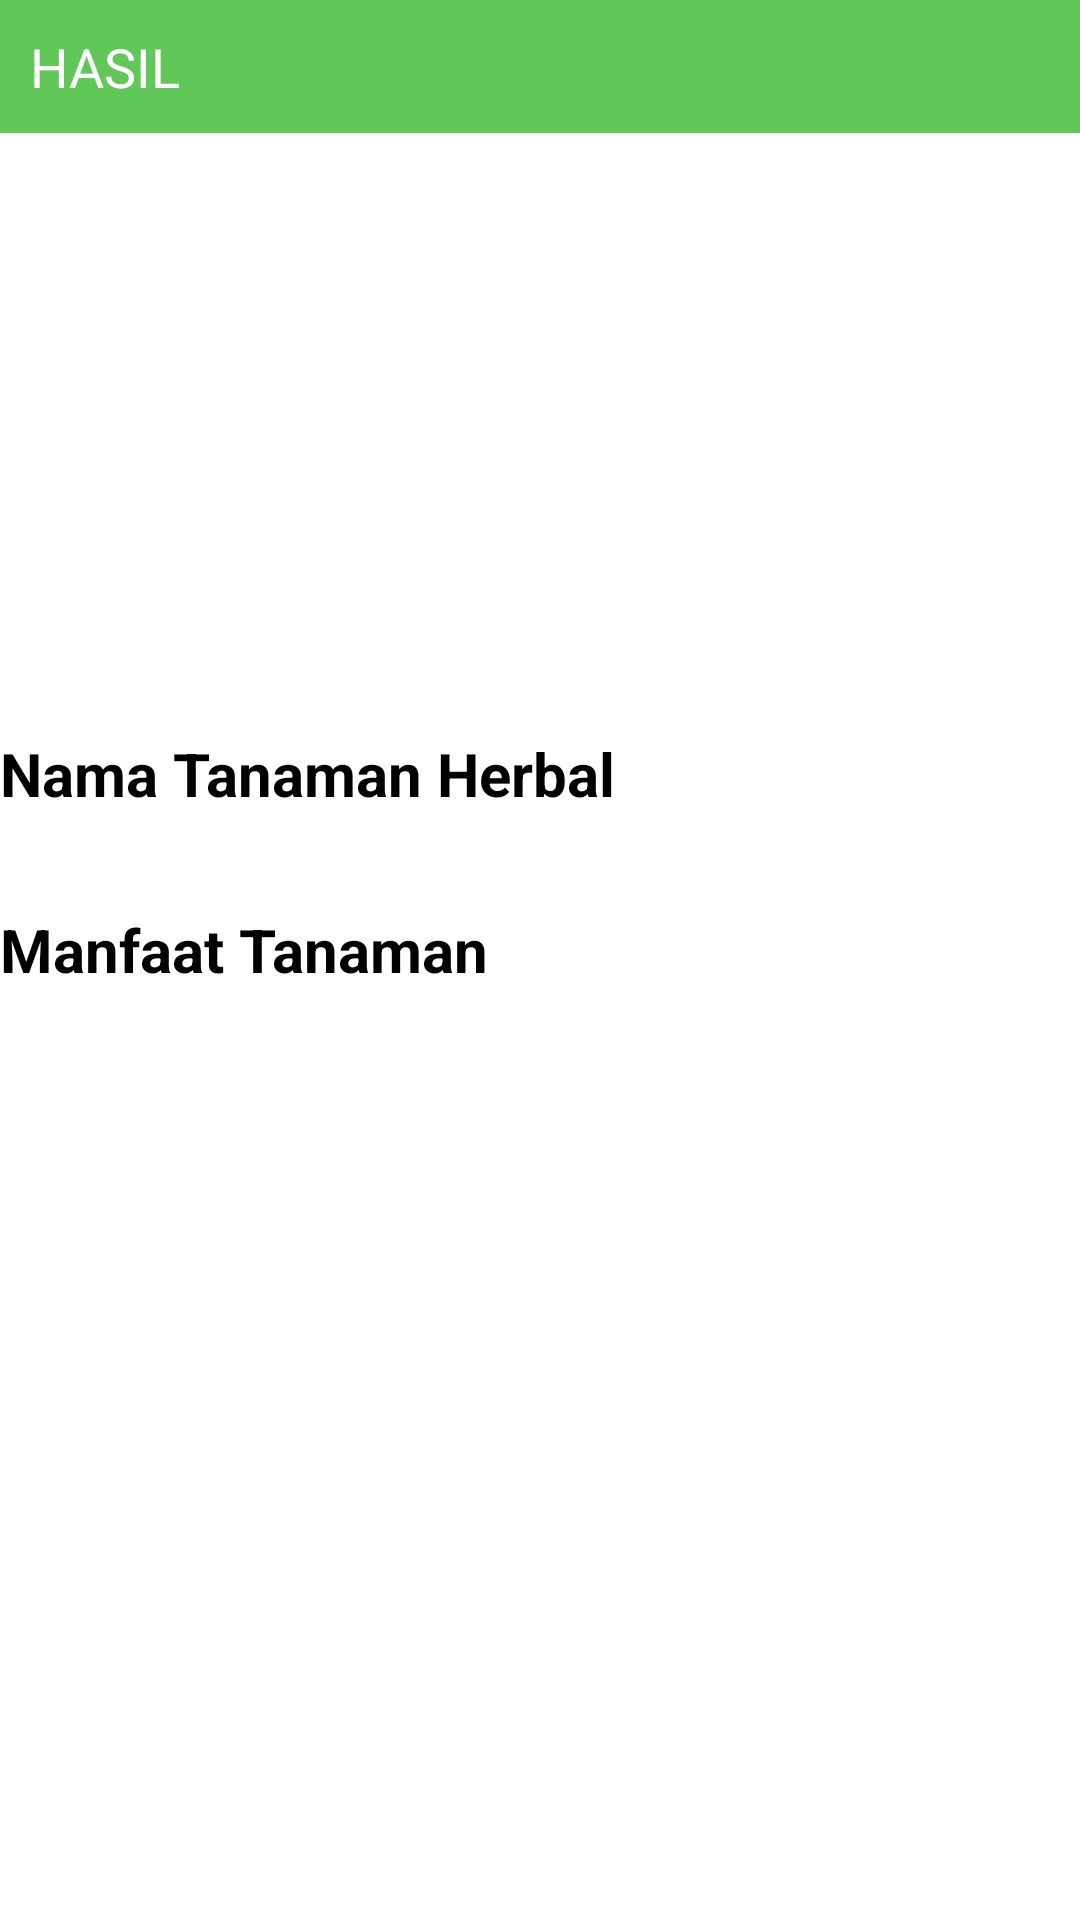

Android layout source for this screen:
<!-- AndroidManifest.xml: application theme Theme.HerbalDetector -->
<!-- res/layout/activity_result.xml -->
<?xml version="1.0" encoding="utf-8"?>
<LinearLayout xmlns:android="http://schemas.android.com/apk/res/android"
    xmlns:app="http://schemas.android.com/apk/res-auto"
    xmlns:tools="http://schemas.android.com/tools"
    android:layout_width="match_parent"
    android:layout_height="match_parent"
    android:orientation="vertical"
    tools:context=".ResultActivity">

    <TextView
        android:id="@+id/tittle"
        android:layout_width="match_parent"
        android:layout_height="wrap_content"
        android:text="HASIL"
        android:background="#61C758"
        android:padding="10dp"
        android:textSize="18sp"
        android:textColor="@color/white"
        app:layout_constraintTop_toTopOf="parent"
        />

    <ImageView
        android:layout_width="match_parent"
        android:layout_height="200dp"
        tools:src="@tools:sample/backgrounds/scenic"
        android:scaleType="centerCrop"
        />

    <TextView
        android:layout_width="match_parent"
        android:layout_height="wrap_content"
        android:text="Nama Tanaman Herbal"
        android:textColor="@android:color/black"
        android:textSize="20sp"
        android:textStyle="bold" />

    <TextView
        android:id="@+id/tvNamaTanaman"
        android:layout_width="match_parent"
        android:layout_height="wrap_content"
        android:layout_marginTop="10dp"
        android:textColor="@android:color/black"
        android:textSize="16sp" />
    <TextView
        android:layout_width="match_parent"
        android:layout_height="wrap_content"
        android:text="Manfaat Tanaman"
        android:textColor="@android:color/black"
        android:textSize="20sp"
        android:textStyle="bold" />

    <TextView
        android:id="@+id/tvManfaatTanaman"
        android:layout_width="match_parent"
        android:layout_height="wrap_content"
        android:layout_marginTop="10dp"
        android:textColor="@android:color/black"
        android:textSize="16sp" />

</LinearLayout>
<!-- resources referenced by this layout -->
<resources>
  <color name="white">#FFFFFFFF</color>
  <style name="Theme.HerbalDetector" parent="Theme.MaterialComponents.DayNight.NoActionBar">
          
          <item name="colorPrimary">@color/purple_500</item>
          <item name="colorPrimaryVariant">@color/purple_700</item>
          <item name="colorOnPrimary">@color/white</item>
          
          <item name="colorSecondary">@color/teal_200</item>
          <item name="colorSecondaryVariant">@color/teal_700</item>
          <item name="colorOnSecondary">@color/black</item>
          
          <item name="android:statusBarColor" tools:targetApi="l">@color/white</item>
          <item name="android:windowLightStatusBar" tools:targetApi="m">true</item>
          
      </style>
  <color name="purple_500">#FF6200EE</color>
  <color name="purple_700">#FF3700B3</color>
  <color name="teal_200">#FF03DAC5</color>
  <color name="teal_700">#FF018786</color>
  <color name="black">#FF000000</color>
</resources>
